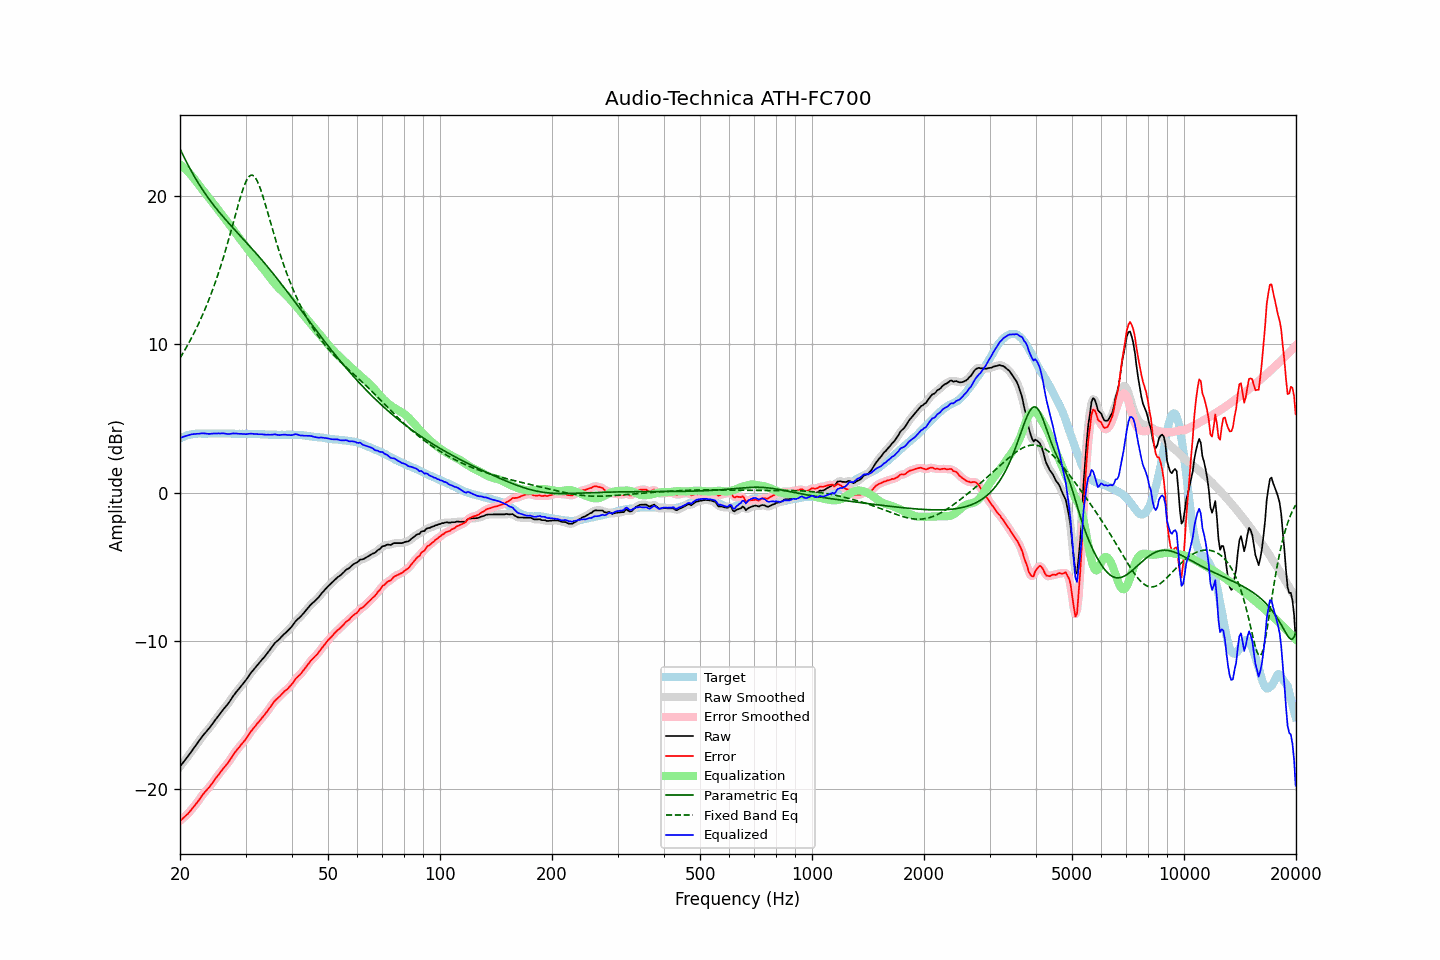

The file beside this chart, header and first rows:
frequency, raw, error, smoothed, error_smoothed, equalization, parametric_eq, fixed_band_eq, equalized_raw, equalized_smoothed, target
20.00, -18.48, -22.14, -18.48, -22.14, 22.14, 23.18, 9.07, 3.66, 3.66, 3.66
20.20, -18.34, -22.05, -18.34, -22.05, 22.05, 22.95, 9.25, 3.71, 3.71, 3.71
20.40, -18.20, -21.96, -18.20, -21.95, 21.96, 22.73, 9.43, 3.76, 3.75, 3.76
20.61, -18.06, -21.85, -18.06, -21.86, 21.86, 22.51, 9.61, 3.79, 3.79, 3.78
20.81, -17.92, -21.76, -17.92, -21.76, 21.75, 22.30, 9.80, 3.83, 3.83, 3.84
21.02, -17.78, -21.66, -17.78, -21.65, 21.64, 22.09, 9.99, 3.86, 3.86, 3.88
21.23, -17.63, -21.53, -17.63, -21.53, 21.52, 21.88, 10.19, 3.89, 3.89, 3.90
21.44, -17.48, -21.40, -17.48, -21.40, 21.40, 21.68, 10.39, 3.92, 3.92, 3.92
21.66, -17.33, -21.27, -17.33, -21.27, 21.27, 21.49, 10.60, 3.94, 3.94, 3.94
21.87, -17.19, -21.13, -17.18, -21.13, 21.13, 21.30, 10.82, 3.94, 3.95, 3.95
22.09, -17.03, -21.00, -17.03, -21.00, 20.99, 21.12, 11.04, 3.96, 3.95, 3.97
22.31, -16.88, -20.85, -16.88, -20.85, 20.84, 20.94, 11.26, 3.96, 3.96, 3.98
22.54, -16.73, -20.71, -16.73, -20.70, 20.70, 20.76, 11.49, 3.97, 3.97, 3.98
22.76, -16.57, -20.55, -16.57, -20.55, 20.56, 20.59, 11.73, 3.99, 3.98, 3.98
22.99, -16.42, -20.39, -16.43, -20.40, 20.42, 20.42, 11.97, 4.00, 3.99, 3.97
23.22, -16.29, -20.26, -16.29, -20.26, 20.28, 20.26, 12.22, 3.99, 3.99, 3.97
23.45, -16.17, -20.14, -16.17, -20.14, 20.14, 20.10, 12.48, 3.97, 3.98, 3.97
23.69, -16.04, -20.02, -16.05, -20.02, 20.01, 19.95, 12.75, 3.96, 3.96, 3.98
23.92, -15.92, -19.90, -15.92, -19.89, 19.87, 19.80, 13.02, 3.95, 3.96, 3.98
24.16, -15.78, -19.76, -15.78, -19.76, 19.74, 19.65, 13.30, 3.96, 3.96, 3.98
24.40, -15.63, -19.61, -15.63, -19.61, 19.60, 19.51, 13.59, 3.97, 3.97, 3.99
24.65, -15.48, -19.46, -15.48, -19.46, 19.46, 19.37, 13.88, 3.98, 3.98, 3.98
24.89, -15.33, -19.30, -15.33, -19.31, 19.32, 19.23, 14.19, 3.99, 3.98, 3.98
25.14, -15.19, -19.17, -15.19, -19.17, 19.17, 19.09, 14.50, 3.98, 3.98, 3.98
25.39, -15.04, -19.02, -15.04, -19.02, 19.03, 18.96, 14.83, 3.99, 3.99, 3.99
25.65, -14.90, -18.89, -14.90, -18.88, 18.89, 18.83, 15.16, 3.98, 3.99, 3.99
25.91, -14.75, -18.73, -14.76, -18.74, 18.75, 18.70, 15.50, 3.99, 3.99, 3.98
26.16, -14.62, -18.59, -14.62, -18.60, 18.61, 18.58, 15.85, 3.99, 3.99, 3.98
26.43, -14.49, -18.47, -14.49, -18.47, 18.47, 18.45, 16.22, 3.97, 3.98, 3.98
26.69, -14.36, -18.34, -14.36, -18.34, 18.32, 18.33, 16.59, 3.96, 3.96, 3.98
26.96, -14.23, -18.21, -14.23, -18.20, 18.18, 18.20, 16.96, 3.94, 3.95, 3.98
27.23, -14.07, -18.05, -14.07, -18.05, 18.03, 18.08, 17.35, 3.95, 3.96, 3.98
27.50, -13.91, -17.89, -13.91, -17.88, 17.88, 17.96, 17.74, 3.96, 3.97, 3.98
27.77, -13.74, -17.70, -13.75, -17.71, 17.73, 17.84, 18.14, 3.99, 3.98, 3.97
28.05, -13.59, -17.56, -13.59, -17.55, 17.58, 17.72, 18.54, 3.99, 3.98, 3.97
28.33, -13.45, -17.41, -13.45, -17.41, 17.43, 17.61, 18.93, 3.98, 3.98, 3.96
28.62, -13.32, -17.28, -13.32, -17.28, 17.29, 17.49, 19.32, 3.96, 3.97, 3.96
28.90, -13.19, -17.16, -13.19, -17.15, 17.15, 17.37, 19.70, 3.96, 3.96, 3.97
29.19, -13.05, -17.01, -13.06, -17.02, 17.01, 17.25, 20.07, 3.96, 3.96, 3.96
29.48, -12.92, -16.89, -12.92, -16.89, 16.87, 17.13, 20.40, 3.95, 3.95, 3.97
29.78, -12.79, -16.75, -12.79, -16.75, 16.73, 17.02, 20.71, 3.94, 3.94, 3.96
30.08, -12.65, -16.62, -12.65, -16.61, 16.59, 16.90, 20.97, 3.94, 3.94, 3.97
30.38, -12.49, -16.45, -12.49, -16.45, 16.44, 16.78, 21.17, 3.95, 3.95, 3.96
30.68, -12.33, -16.29, -12.33, -16.29, 16.30, 16.66, 21.32, 3.96, 3.96, 3.96
30.99, -12.17, -16.13, -12.18, -16.13, 16.15, 16.54, 21.40, 3.98, 3.97, 3.96
31.30, -12.04, -15.99, -12.04, -15.99, 16.00, 16.42, 21.40, 3.96, 3.96, 3.95
31.61, -11.91, -15.86, -11.91, -15.85, 15.86, 16.30, 21.34, 3.95, 3.95, 3.95
31.93, -11.78, -15.73, -11.78, -15.72, 15.73, 16.17, 21.21, 3.94, 3.94, 3.95
32.24, -11.65, -15.59, -11.65, -15.59, 15.59, 16.05, 21.02, 3.94, 3.94, 3.94
32.57, -11.53, -15.47, -11.53, -15.46, 15.46, 15.93, 20.78, 3.93, 3.94, 3.94
32.89, -11.40, -15.34, -11.40, -15.33, 15.33, 15.80, 20.49, 3.93, 3.93, 3.94
33.22, -11.27, -15.20, -11.28, -15.20, 15.20, 15.67, 20.17, 3.93, 3.93, 3.93
33.55, -11.15, -15.08, -11.15, -15.07, 15.07, 15.55, 19.82, 3.92, 3.92, 3.93
33.89, -11.02, -14.94, -11.02, -14.93, 14.92, 15.42, 19.46, 3.90, 3.91, 3.92
34.23, -10.88, -14.80, -10.88, -14.79, 14.78, 15.29, 19.09, 3.90, 3.90, 3.92
34.57, -10.73, -14.64, -10.74, -14.64, 14.63, 15.16, 18.71, 3.90, 3.90, 3.91
34.92, -10.59, -14.50, -10.59, -14.49, 14.49, 15.02, 18.33, 3.90, 3.90, 3.91
35.27, -10.44, -14.34, -10.44, -14.34, 14.35, 14.89, 17.95, 3.91, 3.91, 3.90
35.62, -10.30, -14.20, -10.30, -14.19, 14.21, 14.76, 17.58, 3.91, 3.92, 3.90
35.97, -10.15, -14.05, -10.17, -14.06, 14.08, 14.62, 17.21, 3.93, 3.92, 3.90
... 635 more rows
